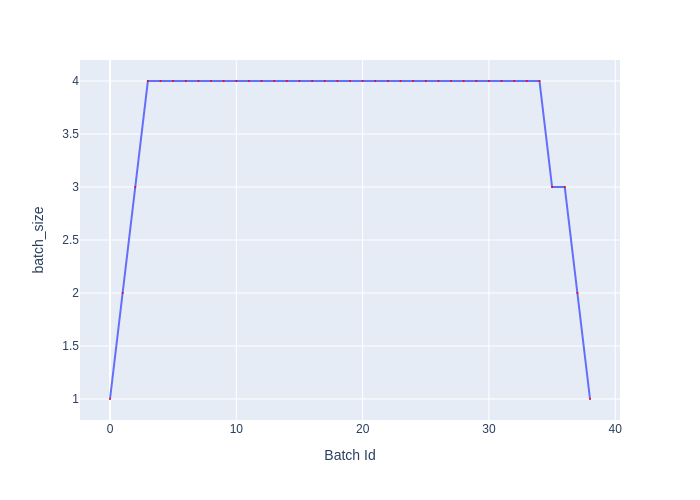

The data file committed next to this chart (first rows):
Batch Id, batch_size
0, 1
1, 2
2, 3
3, 4
4, 4
5, 4
6, 4
7, 4
8, 4
9, 4
10, 4
11, 4
12, 4
13, 4
14, 4
15, 4
16, 4
17, 4
18, 4
19, 4
20, 4
21, 4
22, 4
23, 4
24, 4
25, 4
26, 4
27, 4
28, 4
29, 4
30, 4
31, 4
32, 4
33, 4
34, 4
35, 3
36, 3
37, 2
38, 1
